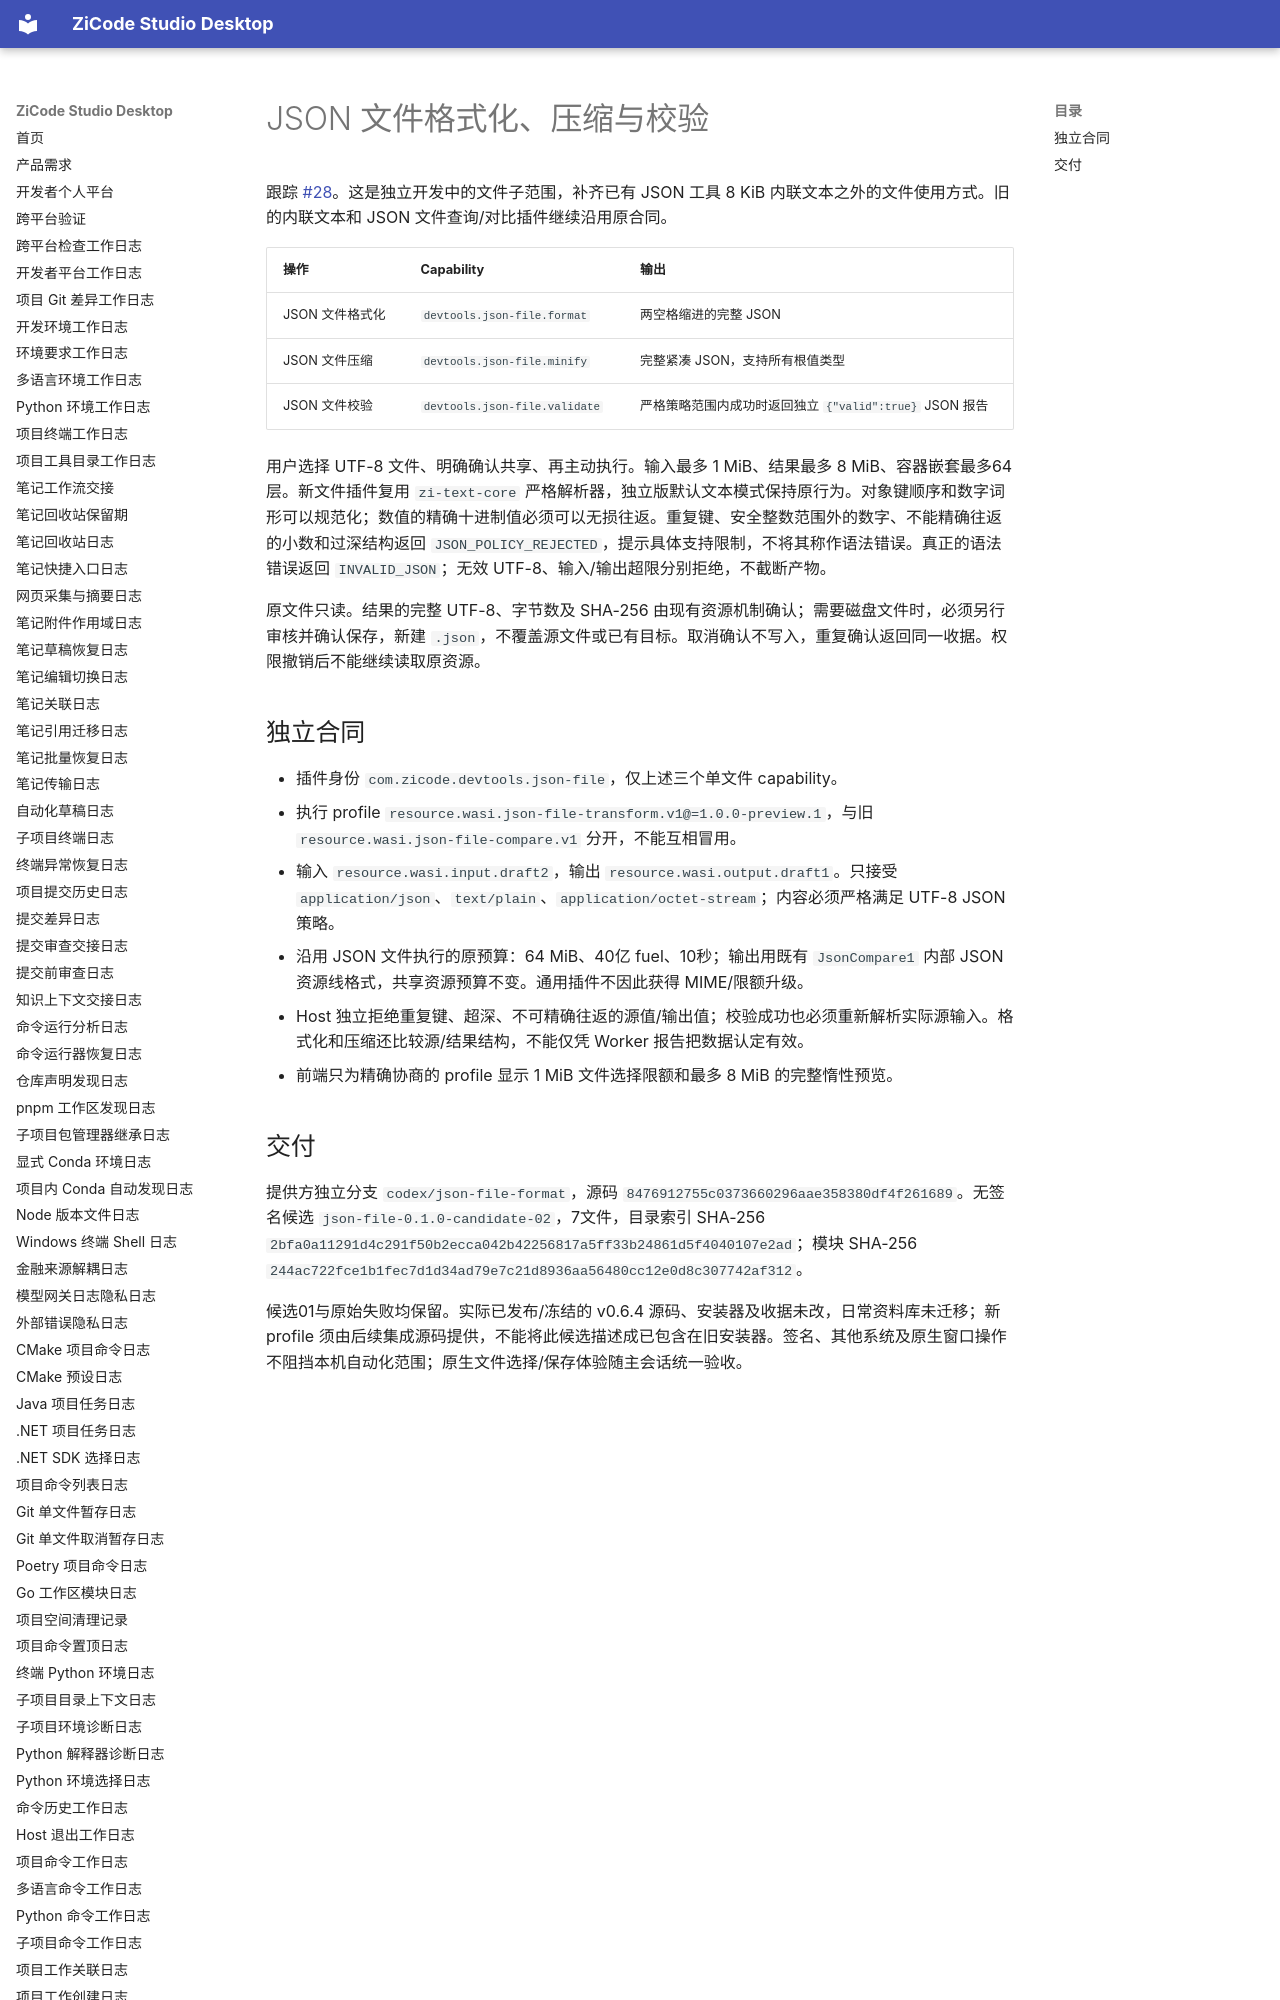

repository: ax2/zicode-studio-desktop · page: plugins/json-file-transform/index.html · generator: mkdocs

# JSON 文件格式化、压缩与校验

跟踪 [#28](https://github.com/ax2/zicode-studio-desktop/issues/28)。这是独立开发中的文件子范围，补齐已有 JSON 工具 8 KiB 内联文本之外的文件使用方式。旧的内联文本和 JSON 文件查询/对比插件继续沿用原合同。

| 操作 | Capability | 输出 |
| --- | --- | --- |
| JSON 文件格式化 | `devtools.json-file.format` | 两空格缩进的完整 JSON |
| JSON 文件压缩 | `devtools.json-file.minify` | 完整紧凑 JSON，支持所有根值类型 |
| JSON 文件校验 | `devtools.json-file.validate` | 严格策略范围内成功时返回独立 `{"valid":true}` JSON 报告 |

用户选择 UTF-8 文件、明确确认共享、再主动执行。输入最多 1 MiB、结果最多 8 MiB、容器嵌套最多64层。新文件插件复用 `zi-text-core` 严格解析器，独立版默认文本模式保持原行为。对象键顺序和数字词形可以规范化；数值的精确十进制值必须可以无损往返。重复键、安全整数范围外的数字、不能精确往返的小数和过深结构返回 `JSON_POLICY_REJECTED`，提示具体支持限制，不将其称作语法错误。真正的语法错误返回 `INVALID_JSON`；无效 UTF-8、输入/输出超限分别拒绝，不截断产物。

原文件只读。结果的完整 UTF-8、字节数及 SHA-256 由现有资源机制确认；需要磁盘文件时，必须另行审核并确认保存，新建 `.json`，不覆盖源文件或已有目标。取消确认不写入，重复确认返回同一收据。权限撤销后不能继续读取原资源。
